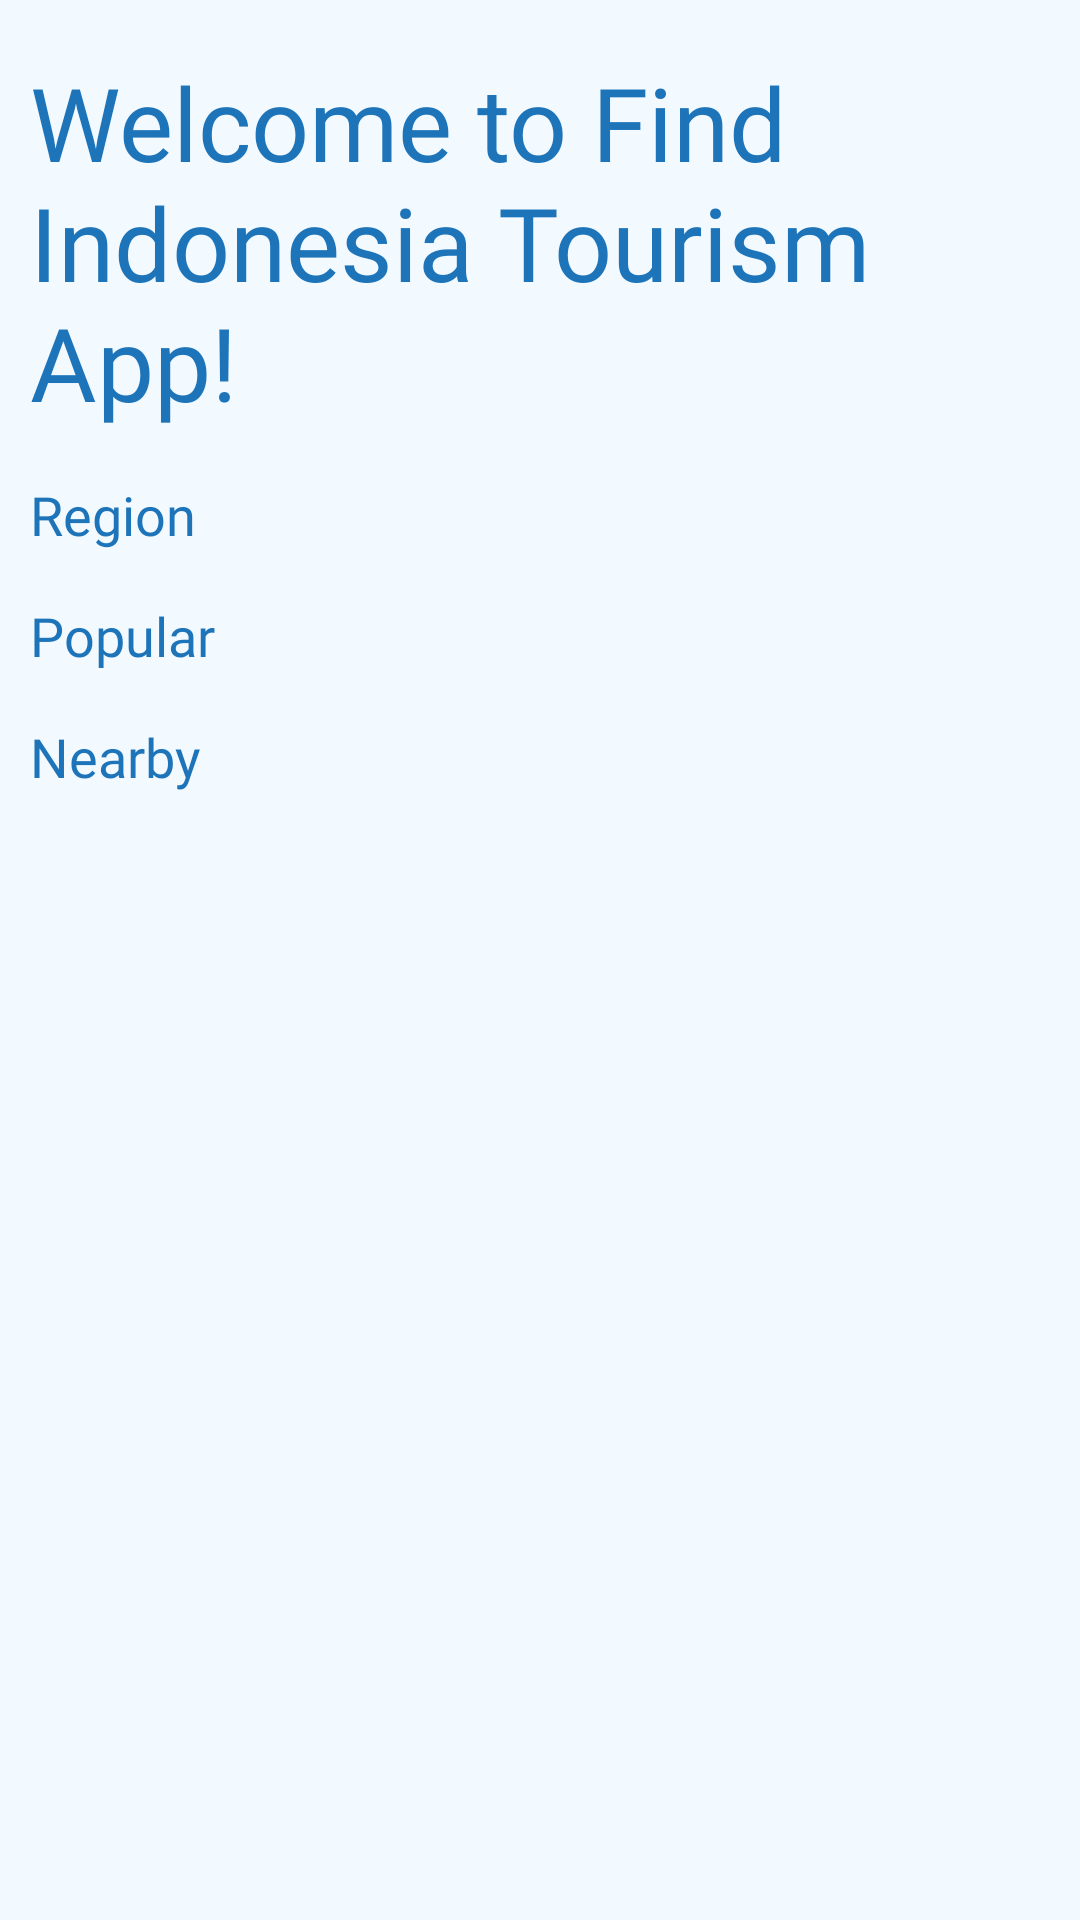

Android layout source for this screen:
<!-- AndroidManifest.xml: application theme Theme.FindIndonesiaTourism -->
<!-- res/layout/fragment_home.xml -->
<?xml version="1.0" encoding="utf-8"?>
<ScrollView xmlns:android="http://schemas.android.com/apk/res/android"
    xmlns:app="http://schemas.android.com/apk/res-auto"
    xmlns:tools="http://schemas.android.com/tools"
    android:layout_width="match_parent"
    android:layout_height="match_parent"
    android:background="@color/Background">

    <androidx.constraintlayout.widget.ConstraintLayout
        android:layout_width="match_parent"
        android:layout_height="wrap_content">

        <androidx.recyclerview.widget.RecyclerView
            android:id="@+id/home_rv_popular"
            android:layout_width="0dp"
            android:layout_height="wrap_content"
            android:layout_marginStart="10dp"
            android:layout_marginEnd="10dp"
            app:layout_constraintEnd_toEndOf="parent"
            app:layout_constraintHorizontal_bias="0.0"
            app:layout_constraintStart_toStartOf="parent"
            app:layout_constraintTop_toBottomOf="@+id/home_popular_label"
            tools:itemCount="1"
            tools:listitem="@layout/item_home_popular">

        </androidx.recyclerview.widget.RecyclerView>

        <TextView
            android:id="@+id/home_welcome_message"
            android:layout_width="0dp"
            android:layout_height="wrap_content"
            android:layout_marginStart="10dp"
            android:layout_marginTop="18dp"
            android:layout_marginEnd="10dp"
            android:fontFamily="@font/poppins_bold"
            android:text="@string/welcome_to_find_indonesia_tourism_app"
            android:textColor="@color/Primary"
            android:textSize="34sp"
            app:layout_constraintEnd_toEndOf="parent"
            app:layout_constraintStart_toStartOf="parent"
            app:layout_constraintTop_toTopOf="parent" />

        <TextView
            android:id="@+id/home_region_label"
            android:layout_width="0dp"
            android:layout_height="wrap_content"
            android:layout_marginStart="10dp"
            android:layout_marginTop="16dp"
            android:layout_marginEnd="10dp"
            android:fontFamily="@font/poppins_semibold"
            android:text="@string/region"
            android:textColor="@color/Primary"
            android:textSize="18sp"
            app:layout_constraintEnd_toEndOf="parent"
            app:layout_constraintStart_toStartOf="parent"
            app:layout_constraintTop_toBottomOf="@+id/home_welcome_message" />

        <TextView
            android:id="@+id/home_popular_label"
            android:layout_width="0dp"
            android:layout_height="wrap_content"
            android:layout_marginStart="10dp"
            android:layout_marginTop="16dp"
            android:layout_marginEnd="10dp"
            android:fontFamily="@font/poppins_semibold"
            android:text="@string/popular"
            android:textColor="@color/Primary"
            android:textSize="18sp"
            app:layout_constraintEnd_toEndOf="parent"
            app:layout_constraintStart_toStartOf="parent"
            app:layout_constraintTop_toBottomOf="@+id/home_rv_region" />

        <TextView
            android:id="@+id/home_nearby_label"
            android:layout_width="0dp"
            android:layout_height="wrap_content"
            android:layout_marginStart="10dp"
            android:layout_marginTop="16dp"
            android:layout_marginEnd="10dp"
            android:fontFamily="@font/poppins_semibold"
            android:text="@string/nearby"
            android:textColor="@color/Primary"
            android:textSize="18sp"
            app:layout_constraintEnd_toEndOf="parent"
            app:layout_constraintStart_toStartOf="parent"
            app:layout_constraintTop_toBottomOf="@+id/home_rv_popular" />

        <androidx.recyclerview.widget.RecyclerView
            android:id="@+id/home_rv_nearby"
            android:layout_width="0dp"
            android:layout_height="wrap_content"
            android:layout_marginStart="10dp"
            android:layout_marginEnd="10dp"
            android:layout_marginBottom="16dp"
            app:layout_constraintBottom_toBottomOf="parent"
            app:layout_constraintEnd_toEndOf="parent"
            app:layout_constraintHorizontal_bias="0.0"
            app:layout_constraintStart_toStartOf="parent"
            app:layout_constraintTop_toBottomOf="@+id/home_nearby_label"
            tools:itemCount="1"
            tools:listitem="@layout/item_home_nearby">

        </androidx.recyclerview.widget.RecyclerView>

        <androidx.recyclerview.widget.RecyclerView
            android:id="@+id/home_rv_region"
            android:layout_width="0dp"
            android:layout_height="wrap_content"
            android:layout_marginStart="10dp"
            android:layout_marginEnd="10dp"
            android:orientation="horizontal"
            app:layout_constraintEnd_toEndOf="parent"
            app:layout_constraintStart_toStartOf="parent"
            app:layout_constraintTop_toBottomOf="@+id/home_region_label"
            tools:itemCount="1"
            tools:listitem="@layout/item_home_region" />

    </androidx.constraintlayout.widget.ConstraintLayout>
</ScrollView>
<!-- res/layout/item_home_popular.xml (included above) -->
<?xml version="1.0" encoding="utf-8"?>
<androidx.cardview.widget.CardView xmlns:android="http://schemas.android.com/apk/res/android"
    xmlns:app="http://schemas.android.com/apk/res-auto"
    xmlns:tools="http://schemas.android.com/tools"
    android:layout_width="wrap_content"
    android:layout_height="wrap_content"
    android:layout_marginEnd="15dp"
    android:orientation="horizontal"
    app:cardCornerRadius="14dp"
    app:cardElevation="2dp">

    <androidx.constraintlayout.widget.ConstraintLayout
        android:layout_width="200dp"
        android:layout_height="250dp"
        android:elevation="50dp"
        tools:ignore="RtlSymmetry">


        <ImageView
            android:id="@+id/popularImage"
            android:layout_width="0dp"
            android:layout_height="0dp"
            android:adjustViewBounds="true"
            android:contentDescription="@string/region_image"
            android:scaleType="fitXY"
            app:layout_constraintBottom_toBottomOf="parent"
            app:layout_constraintEnd_toEndOf="parent"
            app:layout_constraintHorizontal_bias="0.0"
            app:layout_constraintStart_toStartOf="parent"
            app:layout_constraintTop_toTopOf="parent"
            app:layout_constraintVertical_bias="0.0"
            app:srcCompat="@drawable/java" />

        <ImageView
            android:id="@+id/bgContent"
            android:layout_width="0dp"
            android:layout_height="50dp"
            android:alpha="0.3"
            app:layout_constraintBottom_toBottomOf="@+id/popularImage"
            app:layout_constraintEnd_toEndOf="parent"
            app:layout_constraintStart_toStartOf="parent"
            app:srcCompat="@drawable/button_disable"
            android:contentDescription="@string/background_content" />

        <TextView
            android:id="@+id/popularName"
            android:layout_width="0dp"
            android:layout_height="0dp"
            android:layout_marginStart="13dp"
            android:layout_marginEnd="13dp"
            android:layout_marginBottom="24dp"
            android:fontFamily="@font/poppins_semibold"
            android:text="@string/region_name"
            android:textColor="#FFFFFF"
            android:textSize="16sp"
            app:layout_constraintBottom_toBottomOf="parent"
            app:layout_constraintEnd_toEndOf="parent"
            app:layout_constraintStart_toStartOf="parent"
            app:layout_constraintTop_toTopOf="@+id/bgContent" />

        <RatingBar
            android:id="@+id/popularRating"
            style="@android:style/Widget.Material.Light.RatingBar.Small"
            android:layout_width="wrap_content"
            android:layout_height="wrap_content"
            android:layout_marginStart="31dp"
            android:layout_marginBottom="6dp"
            android:numStars="5"
            android:progressBackgroundTint="@color/white"
            android:progressTint="@color/white"
            android:rating="3.6"
            android:scaleX="1.5"
            android:scaleY="1.5"
            android:stepSize="0.5"
            app:layout_constraintBottom_toBottomOf="@+id/popularImage"
            app:layout_constraintStart_toStartOf="parent" />

    </androidx.constraintlayout.widget.ConstraintLayout>

</androidx.cardview.widget.CardView>
<!-- res/layout/item_home_nearby.xml (included above) -->
<?xml version="1.0" encoding="utf-8"?>
<androidx.cardview.widget.CardView xmlns:android="http://schemas.android.com/apk/res/android"
    xmlns:app="http://schemas.android.com/apk/res-auto"
    xmlns:tools="http://schemas.android.com/tools"
    android:layout_width="wrap_content"
    android:layout_height="wrap_content"
    android:layout_marginEnd="15dp"
    android:orientation="horizontal"
    app:cardCornerRadius="14dp"
    app:cardElevation="2dp">

    <androidx.constraintlayout.widget.ConstraintLayout
        android:layout_width="200dp"
        android:layout_height="250dp"
        android:elevation="50dp"
        tools:ignore="RtlSymmetry">

        <ImageView
            android:id="@+id/nearbyImage"
            android:layout_width="0dp"
            android:layout_height="0dp"
            android:adjustViewBounds="true"
            android:contentDescription="@string/region_image"
            android:scaleType="fitXY"
            app:layout_constraintBottom_toBottomOf="parent"
            app:layout_constraintEnd_toEndOf="parent"
            app:layout_constraintHorizontal_bias="0.0"
            app:layout_constraintStart_toStartOf="parent"
            app:layout_constraintTop_toTopOf="parent"
            app:layout_constraintVertical_bias="0.0"
            app:srcCompat="@drawable/java" />

        <ImageView
            android:id="@+id/bgContentNearby"
            android:layout_width="0dp"
            android:layout_height="50dp"
            android:alpha="0.3"
            android:contentDescription="@string/background_content"
            app:layout_constraintBottom_toBottomOf="@+id/nearbyImage"
            app:layout_constraintEnd_toEndOf="parent"
            app:layout_constraintStart_toStartOf="parent"
            app:srcCompat="@drawable/button_disable" />

        <TextView
            android:id="@+id/nearbyName"
            android:layout_width="0dp"
            android:layout_height="0dp"
            android:layout_marginStart="13dp"
            android:layout_marginEnd="13dp"
            android:layout_marginBottom="24dp"
            android:fontFamily="@font/poppins_semibold"
            android:text="@string/region_name"
            android:textColor="#FFFFFF"
            android:textSize="16sp"
            app:layout_constraintBottom_toBottomOf="parent"
            app:layout_constraintEnd_toEndOf="parent"
            app:layout_constraintStart_toStartOf="parent"
            app:layout_constraintTop_toTopOf="@+id/bgContentNearby" />

        <TextView
            android:id="@+id/nearbyVillage"
            android:layout_width="0dp"
            android:layout_height="0dp"
            android:layout_marginStart="13dp"
            android:layout_marginTop="25dp"
            android:layout_marginEnd="13dp"
            android:layout_marginBottom="1dp"
            android:fontFamily="@font/poppins_regular"
            android:text="@string/_17_destinations"
            android:textColor="#FFFFFF"
            android:textSize="14sp"
            app:layout_constraintBottom_toBottomOf="parent"
            app:layout_constraintEnd_toEndOf="parent"
            app:layout_constraintStart_toStartOf="parent"
            app:layout_constraintTop_toTopOf="@+id/bgContentNearby" />
    </androidx.constraintlayout.widget.ConstraintLayout>

</androidx.cardview.widget.CardView>
<!-- res/layout/item_home_region.xml (included above) -->
<?xml version="1.0" encoding="utf-8"?>
<androidx.cardview.widget.CardView xmlns:android="http://schemas.android.com/apk/res/android"
    xmlns:app="http://schemas.android.com/apk/res-auto"
    xmlns:tools="http://schemas.android.com/tools"
    android:layout_width="wrap_content"
    android:layout_height="wrap_content"
    android:layout_marginEnd="15dp"
    android:orientation="horizontal"
    app:cardCornerRadius="14dp"
    app:cardElevation="2dp">

    <androidx.constraintlayout.widget.ConstraintLayout
        android:layout_width="200dp"
        android:layout_height="250dp"
        android:elevation="50dp"
        tools:ignore="RtlSymmetry">

        <ImageView
            android:id="@+id/regionImage"
            android:layout_width="0dp"
            android:layout_height="0dp"
            android:adjustViewBounds="true"
            android:contentDescription="@string/region_image"
            android:scaleType="fitXY"
            app:layout_constraintBottom_toBottomOf="parent"
            app:layout_constraintEnd_toEndOf="parent"
            app:layout_constraintHorizontal_bias="0.0"
            app:layout_constraintStart_toStartOf="parent"
            app:layout_constraintTop_toTopOf="parent"
            app:layout_constraintVertical_bias="0.0"
            app:srcCompat="@drawable/java" />

        <ImageView
            android:id="@+id/bgContent"
            android:layout_width="0dp"
            android:layout_height="50dp"
            android:alpha="0.3"
            app:layout_constraintBottom_toBottomOf="@+id/regionImage"
            app:layout_constraintEnd_toEndOf="parent"
            app:layout_constraintStart_toStartOf="parent"
            app:srcCompat="@drawable/button_disable"
            android:contentDescription="@string/background_content" />

        <TextView
            android:id="@+id/regionName"
            android:layout_width="0dp"
            android:layout_height="0dp"
            android:layout_marginStart="13dp"
            android:layout_marginEnd="13dp"
            android:layout_marginBottom="24dp"
            android:fontFamily="@font/poppins_semibold"
            android:text="@string/region_name"
            android:textColor="#FFFFFF"
            android:textSize="16sp"
            app:layout_constraintBottom_toBottomOf="parent"
            app:layout_constraintEnd_toEndOf="parent"
            app:layout_constraintStart_toStartOf="parent"
            app:layout_constraintTop_toTopOf="@+id/bgContent" />

        <TextView
            android:id="@+id/regionDestinationCount"
            android:layout_width="0dp"
            android:layout_height="wrap_content"
            android:layout_marginStart="13dp"
            android:layout_marginEnd="13dp"
            android:layout_marginBottom="1dp"
            android:fontFamily="@font/poppins_regular"
            android:text="@string/_17_destinations"
            android:textColor="#FFFFFF"
            android:textSize="14sp"
            app:layout_constraintBottom_toBottomOf="parent"
            app:layout_constraintEnd_toEndOf="parent"
            app:layout_constraintStart_toStartOf="parent" />
    </androidx.constraintlayout.widget.ConstraintLayout>

</androidx.cardview.widget.CardView>
<!-- resources referenced by this layout -->
<resources>
  <color name="Background">#F2F9FF</color>
  <color name="Primary">#1D74B9</color>
  <color name="white">#FFFFFFFF</color>
  <!-- drawable java: jpg bitmap (drawable, 74461 bytes) -->
  <string name="_17_destinations">17 Destinations</string>
  <string name="background_content">Background Content</string>
  <string name="nearby">Nearby</string>
  <string name="popular">Popular</string>
  <string name="region">Region</string>
  <string name="region_image">Region Image</string>
  <string name="region_name">Region Name</string>
  <string name="welcome_to_find_indonesia_tourism_app">Welcome to Find Indonesia Tourism App!</string>
  <style name="Theme.FindIndonesiaTourism" parent="Base.Theme.FindIndonesiaTourism" />
  <style name="Base.Theme.FindIndonesiaTourism" parent="Theme.AppCompat.Light.NoActionBar">
          <item name="colorPrimary">@color/Primary</item>
          <item name="colorPrimaryVariant">@color/BackgroundMenu</item>
          <item name="colorOnPrimary">@color/white</item>
      </style>
  <color name="BackgroundMenu">#125A98</color>
</resources>
